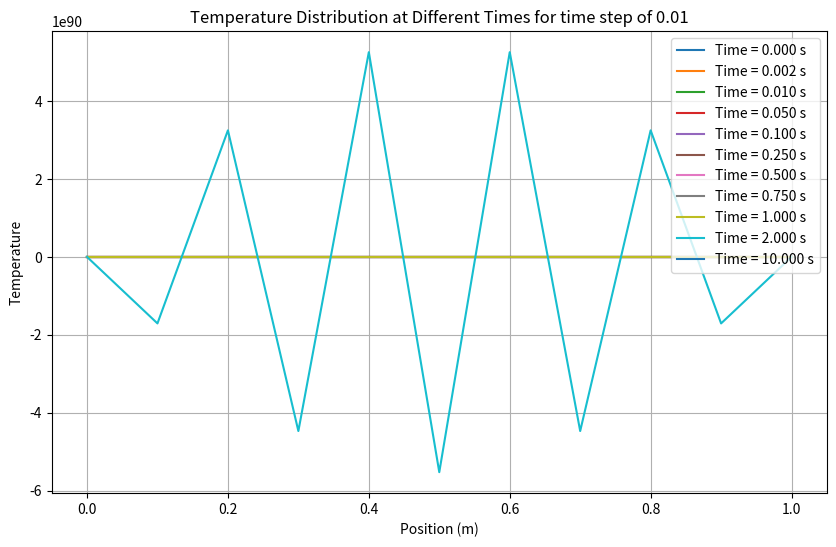

Here is the Python script that generated this plot: (Note: this script raises an exception after producing the figure.)
import numpy as np
import matplotlib.pyplot as plt
import os

# Input parameters
l = 1.0  # Length of the domain
alpha = 1.0  # Diffusivity
nodes = 11  # Number of grid points
dx = l / (nodes - 1)  # Grid spacing
dt = 0.01  # Time step size
gamma = alpha * dt / dx**2  # Stability parameter
total_time = 10.0  # Total simulation time

# Check for numerical stability
if gamma > 0.5:
    print(
        f"WARNING: Stability condition (gamma <= 0.5) violated. Current gamma = {gamma:.3f}"
    )
    print("Consider reducing 'dt' or increasing 'dx' to ensure numerical stability.")
num_steps = int(total_time / dt)  # Number of time steps

time_plot = np.array(
    [0, 0.002, 0.01, 0.05, 0.1, 0.25, 0.5, 0.75, 1.0, 2.0, 10.0]
)  # Array to store the time steps which will be plotted


# Initial and boundary conditions
T = np.zeros(nodes)  # Initial temperature distribution
T[0] = 1.0  # Boundary condition at the left end
T[-1] = 0.0  # Boundary condition at the right end

# Array to store temperature distribution
T_history = np.zeros((num_steps + 1, nodes))
T_history[0] = T.copy()  # Store initial condition
T_history[:, 0] = T[0].copy()  # Store left boundary condition
T_history[:, -1] = T[-1].copy()  # Store right boundary condition

# Time-stepping loop
for n in range(1, num_steps + 1):
    T_old = T.copy()
    # Vectorized update for inner nodes
    T[1:-1] = T_old[1:-1] + gamma * (T_old[2:] - 2 * T_old[1:-1] + T_old[:-2])
    T_history[n] = T.copy()

# Since the left boundary condition is applied for t>0 but not t=0, we need to update the first row of T_history.
# The left boundary is still 0 at t=0.
T_history[0, 0] = 0.0

# Final plot of temperature distribution at different time steps
plt.figure(figsize=(10, 6))
for t in time_plot:
    plt.plot(
        np.linspace(0, l, nodes), T_history[int(t / dt)], label=f"Time = {t:.3f} s"
    )
plt.legend()
plt.xlabel("Position (m)")
plt.ylabel("Temperature")
plt.title("Temperature Distribution at Different Times for time step of {}".format(dt))
plt.grid()


script_dir = os.path.dirname(__file__)
plot_path = os.path.join(script_dir, "temperature_distribution_at_dt_{}.png".format(dt))
plt.savefig(plot_path)
plt.show()
